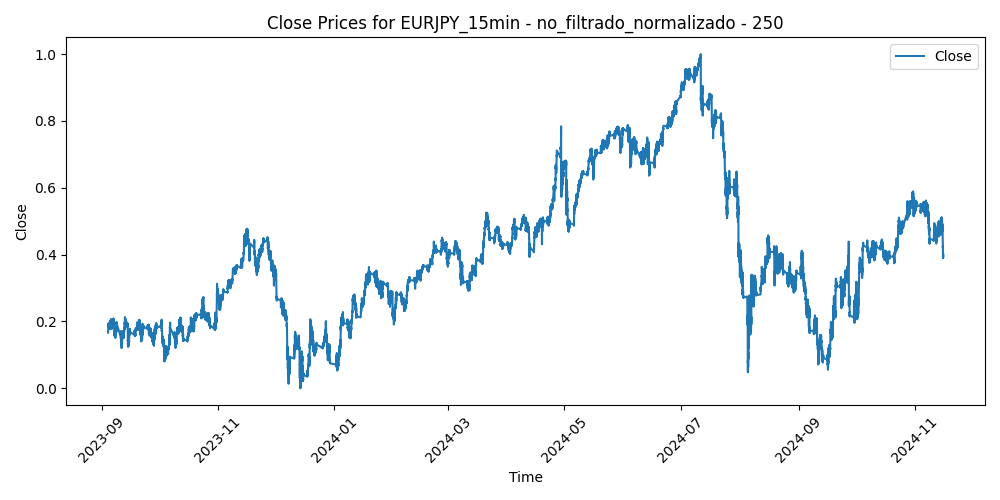

Data behind this chart, as committed beside it:
Time, Close, Volume, diferencia_media_250
2023-09-04 07:00:00, 0.1675, 0.1231, 0.4448
2023-09-04 07:15:00, 0.1665, 0.1005, 0.4464
2023-09-04 07:30:00, 0.1659, 0.08322, 0.447
2023-09-04 07:45:00, 0.1688, 0.06515, 0.4398
2023-09-04 08:00:00, 0.1697, 0.07347, 0.4371
2023-09-04 08:15:00, 0.1701, 0.08492, 0.4353
2023-09-04 08:30:00, 0.1711, 0.09181, 0.4324
2023-09-04 08:45:00, 0.17, 0.145, 0.4342
2023-09-04 09:00:00, 0.1698, 0.1316, 0.4339
2023-09-04 09:15:00, 0.1712, 0.1042, 0.43
2023-09-04 09:30:00, 0.1723, 0.1118, 0.4268
2023-09-04 09:45:00, 0.1724, 0.1239, 0.4257
2023-09-04 10:00:00, 0.1776, 0.1727, 0.4133
2023-09-04 10:15:00, 0.1892, 0.1609, 0.3865
2023-09-04 10:30:00, 0.1925, 0.1923, 0.3786
2023-09-04 10:45:00, 0.1872, 0.1564, 0.3899
2023-09-04 11:00:00, 0.1884, 0.1391, 0.3866
2023-09-04 11:15:00, 0.1832, 0.1151, 0.3975
2023-09-04 11:30:00, 0.187, 0.1061, 0.3883
2023-09-04 11:45:00, 0.1901, 0.1251, 0.3807
2023-09-04 12:00:00, 0.1858, 0.1244, 0.3896
2023-09-04 12:15:00, 0.1896, 0.1294, 0.3804
2023-09-04 12:30:00, 0.1896, 0.09571, 0.3799
2023-09-04 12:45:00, 0.186, 0.09857, 0.3872
2023-09-04 13:00:00, 0.1886, 0.08752, 0.3807
2023-09-04 13:15:00, 0.1875, 0.1111, 0.3824
2023-09-04 13:30:00, 0.19, 0.08596, 0.376
2023-09-04 13:45:00, 0.1897, 0.09948, 0.3761
2023-09-04 14:00:00, 0.1923, 0.1157, 0.3695
2023-09-04 14:15:00, 0.1908, 0.09987, 0.3723
2023-09-04 14:30:00, 0.1918, 0.09012, 0.3694
2023-09-04 14:45:00, 0.1898, 0.08401, 0.3733
2023-09-04 15:00:00, 0.1917, 0.07828, 0.3682
2023-09-04 15:15:00, 0.1893, 0.0987, 0.373
2023-09-04 15:30:00, 0.1882, 0.08609, 0.3749
2023-09-04 15:45:00, 0.1906, 0.08934, 0.3688
2023-09-04 16:00:00, 0.1933, 0.1525, 0.3621
2023-09-04 16:15:00, 0.1924, 0.1306, 0.3635
2023-09-04 16:30:00, 0.1938, 0.0801, 0.3597
2023-09-04 16:45:00, 0.1884, 0.1629, 0.3712
2023-09-04 17:00:00, 0.1838, 0.1241, 0.381
2023-09-04 17:15:00, 0.1853, 0.07945, 0.3769
2023-09-04 17:30:00, 0.1856, 0.119, 0.3755
2023-09-04 17:45:00, 0.1818, 0.145, 0.3834
2023-09-04 18:00:00, 0.1841, 0.1039, 0.3775
2023-09-04 18:15:00, 0.1861, 0.09766, 0.3722
2023-09-04 18:30:00, 0.1889, 0.0498, 0.3652
2023-09-04 18:45:00, 0.1921, 0.0671, 0.3575
2023-09-04 19:00:00, 0.1917, 0.07477, 0.3576
2023-09-04 19:15:00, 0.1906, 0.1122, 0.3596
2023-09-04 19:30:00, 0.1913, 0.03771, 0.3574
2023-09-04 19:45:00, 0.1901, 0.04213, 0.3596
2023-09-04 20:00:00, 0.1908, 0.0329, 0.3574
2023-09-04 20:15:00, 0.1906, 0.01339, 0.3574
2023-09-04 20:30:00, 0.1919, 0.05605, 0.354
2023-09-04 20:45:00, 0.1912, 0.0394, 0.3551
2023-09-04 21:00:00, 0.1915, 0.03056, 0.3539
2023-09-04 21:15:00, 0.1915, 0.02211, 0.3534
2023-09-04 21:30:00, 0.1916, 0.0355, 0.3527
2023-09-04 21:45:00, 0.1914, 0.02783, 0.3527
... 29,949 more rows
